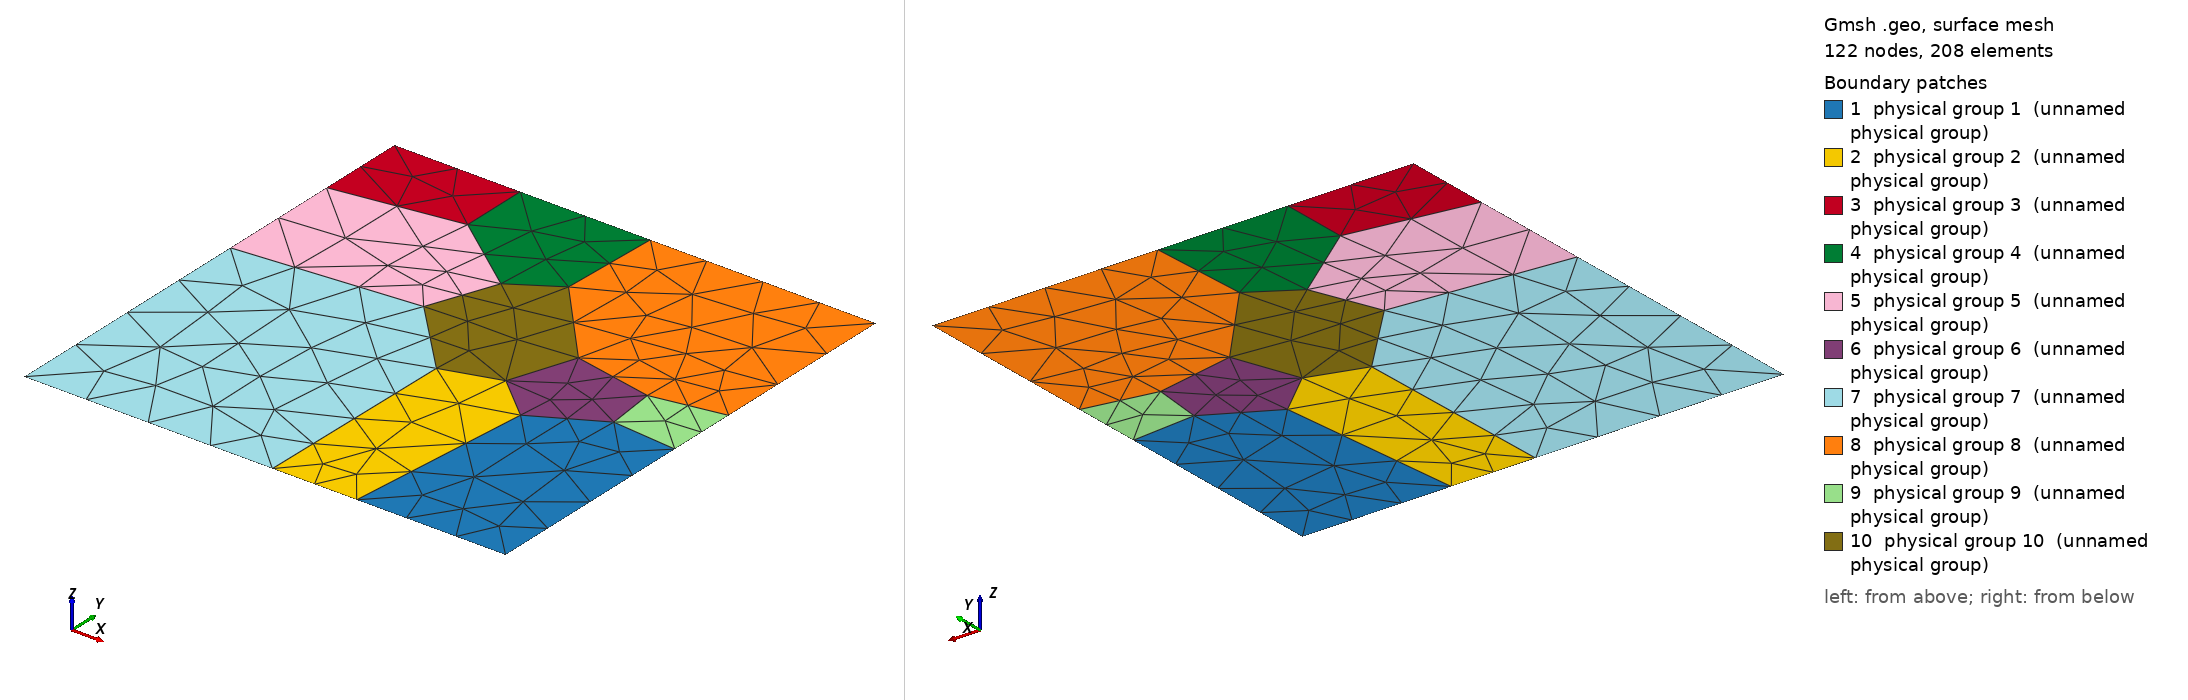

Gmsh geometry script, surface-meshed: 122 nodes, 208 surface elements. Boundary patches (legend numbers): 1 physical group 1 (unnamed physical group), 2 physical group 2 (unnamed physical group), 3 physical group 3 (unnamed physical group), 4 physical group 4 (unnamed physical group), 5 physical group 5 (unnamed physical group), 6 physical group 6 (unnamed physical group), 7 physical group 7 (unnamed physical group), 8 physical group 8 (unnamed physical group), 9 physical group 9 (unnamed physical group), 10 physical group 10 (unnamed physical group). Left view from above one corner, right view from below the opposite corner. Legend entries are the model's physical surfaces. The drawing asked Gmsh for element sizes between 1% and 20% of the model's largest extent; the script's own settings can give other sizes.

=== big_grain.geo (drawn) ===
Point (1) = {100.000000000000,0.000000000000,0.000000000000}; Physical Point (1) = {1};
Point (2) = {100.000000000000,45.691564626074,-0.000000000000}; Physical Point (2) = {2};
Point (3) = {86.424751395658,46.874444928683,-0.000000000000}; Physical Point (3) = {3};
Point (4) = {69.078063408060,-0.000000000000,-0.000000000000}; Physical Point (4) = {4};
Point (5) = {72.792539460156,39.406849591041,-0.000000000000}; Physical Point (5) = {5};
Point (6) = {63.704452092499,47.270979818098,-0.000000000000}; Physical Point (6) = {6};
Point (7) = {51.568885943652,-0.000000000000,-0.000000000000}; Physical Point (7) = {7};
Point (8) = {52.052253701891,43.660068100636,-0.000000000000}; Physical Point (8) = {8};
Point (9) = {0.000000000000,100.000000000000,0.000000000000}; Physical Point (9) = {9};
Point (10) = {26.155353715235,100.000000000000,-0.000000000000}; Physical Point (10) = {10};
Point (11) = {-0.000000000000,81.634973822419,-0.000000000000}; Physical Point (11) = {11};
Point (12) = {26.152487246516,85.764465866691,-0.000000000000}; Physical Point (12) = {12};
Point (13) = {42.819710629657,73.076408550594,-0.000000000000}; Physical Point (13) = {13};
Point (14) = {53.146825674928,100.000000000000,-0.000000000000}; Physical Point (14) = {14};
Point (15) = {52.304342470362,79.000878341646,-0.000000000000}; Physical Point (15) = {15};
Point (16) = {-0.000000000000,55.678686464314,-0.000000000000}; Physical Point (16) = {16};
Point (17) = {37.504770885462,59.143616575084,-0.000000000000}; Physical Point (17) = {17};
Point (18) = {68.403449613262,60.742944953396,-0.000000000000}; Physical Point (18) = {18};
Point (19) = {85.241586426488,57.474895081194,-0.000000000000}; Physical Point (19) = {19};
Point (20) = {0.000000000000,0.000000000000,0.000000000000}; Physical Point (20) = {20};
Point (21) = {100.000000000000,100.000000000000,0.000000000000}; Physical Point (21) = {21};
Point (22) = {100.000000000000,60.242522478387,-0.000000000000}; Physical Point (22) = {22};
Line (1) = {1,2}; Physical Line (1) = {1};
Line (2) = {4,1}; Physical Line (2) = {2};
Line (3) = {3,2}; Physical Line (3) = {3};
Line (4) = {4,5}; Physical Line (4) = {4};
Line (5) = {5,3}; Physical Line (5) = {5};
Line (6) = {7,4}; Physical Line (6) = {6};
Line (7) = {6,5}; Physical Line (7) = {7};
Line (8) = {7,8}; Physical Line (8) = {8};
Line (9) = {8,6}; Physical Line (9) = {9};
Line (10) = {9,11}; Physical Line (10) = {10};
Line (11) = {10,9}; Physical Line (11) = {11};
Line (12) = {10,12}; Physical Line (12) = {12};
Line (13) = {12,11}; Physical Line (13) = {13};
Line (14) = {14,10}; Physical Line (14) = {14};
Line (15) = {13,12}; Physical Line (15) = {15};
Line (16) = {14,15}; Physical Line (16) = {16};
Line (17) = {15,13}; Physical Line (17) = {17};
Line (18) = {11,16}; Physical Line (18) = {18};
Line (19) = {13,17}; Physical Line (19) = {19};
Line (20) = {17,16}; Physical Line (20) = {20};
Line (21) = {6,18}; Physical Line (21) = {21};
Line (22) = {18,19}; Physical Line (22) = {22};
Line (23) = {19,3}; Physical Line (23) = {23};
Line (24) = {16,20}; Physical Line (24) = {24};
Line (25) = {20,7}; Physical Line (25) = {25};
Line (26) = {17,8}; Physical Line (26) = {26};
Line (27) = {22,21}; Physical Line (27) = {27};
Line (28) = {21,14}; Physical Line (28) = {28};
Line (29) = {22,19}; Physical Line (29) = {29};
Line (30) = {18,15}; Physical Line (30) = {30};
Line (31) = {2,22}; Physical Line (31) = {31};
Line Loop (1) = {3,-1,-2,4,5};
Plane Surface (1) = {1}; Physical Surface (1) = {1};
Line Loop (2) = {7,-4,-6,8,9};
Plane Surface (2) = {2}; Physical Surface (2) = {2};
Line Loop (3) = {-11,12,13,-10};
Plane Surface (3) = {3}; Physical Surface (3) = {3};
Line Loop (4) = {15,-12,-14,16,17};
Plane Surface (4) = {4}; Physical Surface (4) = {4};
Line Loop (5) = {-13,-15,19,20,-18};
Plane Surface (5) = {5}; Physical Surface (5) = {5};
Line Loop (6) = {-5,-7,21,22,23};
Plane Surface (6) = {6}; Physical Surface (6) = {6};
Line Loop (7) = {-8,-25,-24,-20,26};
Plane Surface (7) = {7}; Physical Surface (7) = {7};
Line Loop (8) = {-27,29,-22,30,-16,-28};
Plane Surface (8) = {8}; Physical Surface (8) = {8};
Line Loop (9) = {-3,-23,-29,-31};
Plane Surface (9) = {9}; Physical Surface (9) = {9};
Line Loop (10) = {-9,-26,-19,-17,-30,-21};
Plane Surface (10) = {10}; Physical Surface (10) = {10};
